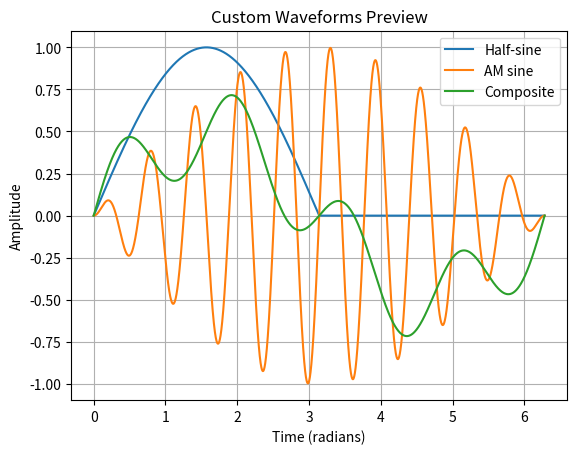
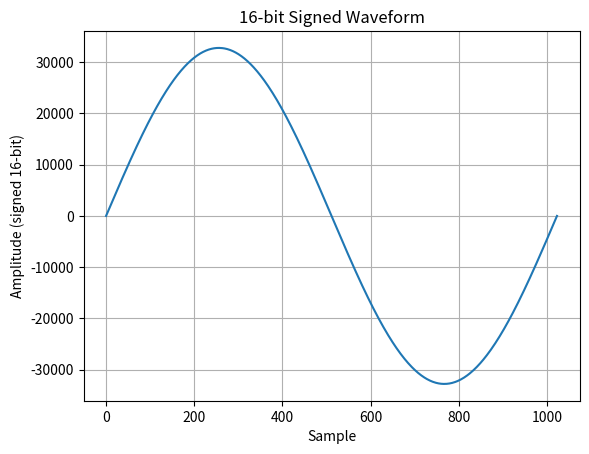

Python code for these plots, in order:
#!/usr/bin/env python3

"""
AWG Waveform CSV Generator for Red Pitaya ARB Manager
======================================================

This script generates custom arbitrary waveform files in CSV and WAV formats
that can be uploaded to Red Pitaya's Arbitrary Waveform Manager (ARB Manager)
application.

Features:
- Creates multiple custom waveforms with different mathematical functions
- Exports waveforms as CSV files for ARB Manager
- Generates signed 16-bit WAV files for audio-based applications
- Visual preview of waveforms using matplotlib

Output Files:
-------------
CSV Format (for ARB Manager):
  - arb_waveform1_sdr.csv: Half-sine wave (0 to π)
  - arb_waveform2_sdr.csv: Composite sine (1/2·sin(t) + 1/4·sin(4t))
  - arb_waveform3_sdr.csv: Amplitude modulated sine (sin(t/2)·sin(10t))

WAV Format (16-bit signed):
  - arb_waveform_signed16.wav: Single period sine wave

Usage:
    python AWG_waveform_csv_gen.py

Requirements:
- numpy
- pandas
- matplotlib
- scipy

Note:
    CSV waveforms are scaled by 0.2 for amplitude control.
    WAV format uses 16-bit signed integers (range: -32768 to 32767).
    Red Pitaya FPGA divides the WAV signal by 4 internally.
"""

import numpy as np
import pandas as pd
import math
from matplotlib import pyplot as plt
from scipy.io import wavfile


# ==============================================================================
# CSV WAVEFORM GENERATION (for ARB Manager)
# ==============================================================================

print("=" * 70)
print("Red Pitaya - AWG Waveform CSV Generator")
print("=" * 70)

# Configuration
N = 16384                               # Number of samples (16K points)
t = np.linspace(0, 1, N) * 2 * np.pi    # Time vector from 0 to 2π

print("\nCSV Waveform Configuration:")
print("  Number of samples:     {N}")
print("  Time range:            0 to 2π")
print("  Amplitude scaling:     0.2 (20%)")

# Define custom waveforms
print("\nGenerating waveforms...")

# Waveform 1: Half-sine wave (0 to π only)
x = np.zeros(N)
x[0:int(N/2+1)] = np.sin(t[0:int(N/2+1)])
print("  Waveform 1:            Half-sine (0 to π)")

# Waveform 2: Composite sine wave
y = 1/2 * np.sin(t) + 1/4 * np.sin(4*t)
print("  Waveform 2:            Composite (1/2·sin(t) + 1/4·sin(4t))")

# Waveform 3: Amplitude modulated sine
z = np.sin(1/2 * t) * np.sin(10*t)
print("  Waveform 3:            AM sine (sin(t/2)·sin(10t))")

# Waveform 4: Additional composite (not exported, for reference)
a = 3/4 * np.sin(t) + 1/4 * np.sin(3*t)

# Preview waveforms
print("\nDisplaying waveform preview...")
plt.plot(t, x, label='Half-sine')
plt.plot(t, z, label='AM sine')
plt.plot(t, y, label='Composite')
plt.title('Custom Waveforms Preview')
plt.xlabel('Time (radians)')
plt.ylabel('Amplitude')
plt.legend()
plt.grid(True)
plt.show()

# Export waveforms to CSV format for ARB Manager
print("\nExporting CSV files for ARB Manager...")
pd.DataFrame(x*0.2).to_csv('arb_waveform1_sdr.csv', index=False, header=False, float_format=np.float64)
print("  Created: arb_waveform1_sdr.csv")

pd.DataFrame(y*0.2).to_csv('arb_waveform2_sdr.csv', index=False, header=False, float_format=np.float64)
print("  Created: arb_waveform2_sdr.csv")

pd.DataFrame(z*0.2).to_csv('arb_waveform3_sdr.csv', index=False, header=False, float_format=np.float64)
print("  Created: arb_waveform3_sdr.csv")


# ==============================================================================
# WAV WAVEFORM GENERATION (16-bit signed format)
# ==============================================================================

print("\n" + "=" * 70)
print("Generating WAV Format Waveform (16-bit signed)")
print("=" * 70)

# Configuration for 16-bit signed WAV
N = 1024                                    # Number of samples
num_periods = 1                             # Number of sine periods
num_bits = 16                               # Bit depth
max_val = 2**(num_bits-1) - 1               # Maximum value:  32767
min_val = -2**(num_bits-1)                  # Minimum value: -32768

print("\nWAV Waveform Configuration:")
print(f"  Number of samples:     {N}")
print(f"  Number of periods:     {num_periods}")
print(f"  Bit depth:             {num_bits}-bit signed")
print(f"  Value range:           {min_val} to {max_val}")
print("  Note:                  FPGA divides signal by 4")

# Generate sine wave scaled to 16-bit range
t = np.linspace(0, 1, N*num_periods) * 2 * np.pi
y = np.sin(num_periods*t) * max_val

# Convert to signed 16-bit integers
sample_rate = 44100                         # Standard audio sample rate (doesn't affect Red Pitaya)
y_signed16 = np.int16(y)

# Preview waveform
print("\nDisplaying WAV waveform preview...")
plt.figure()
plt.plot(y_signed16)
plt.title('16-bit Signed Waveform')
plt.xlabel('Sample')
plt.ylabel('Amplitude (signed 16-bit)')
plt.grid(True)
plt.show()

# Export to WAV file
print("\nExporting WAV file...")
wavfile.write('arb_waveform_signed16.wav', sample_rate, y_signed16)
print("  Created: arb_waveform_signed16.wav")

print("\n" + "=" * 70)
print("Waveform Generation Complete")
print("=" * 70)
print("\nGenerated files can be uploaded to Red Pitaya ARB Manager:")
print("  - CSV files: Use with standard ARB Manager")
print("  - WAV file:  Use with audio-compatible generators")
print("\nUpload these files through the Red Pitaya web interface.")
print("=" * 70)
